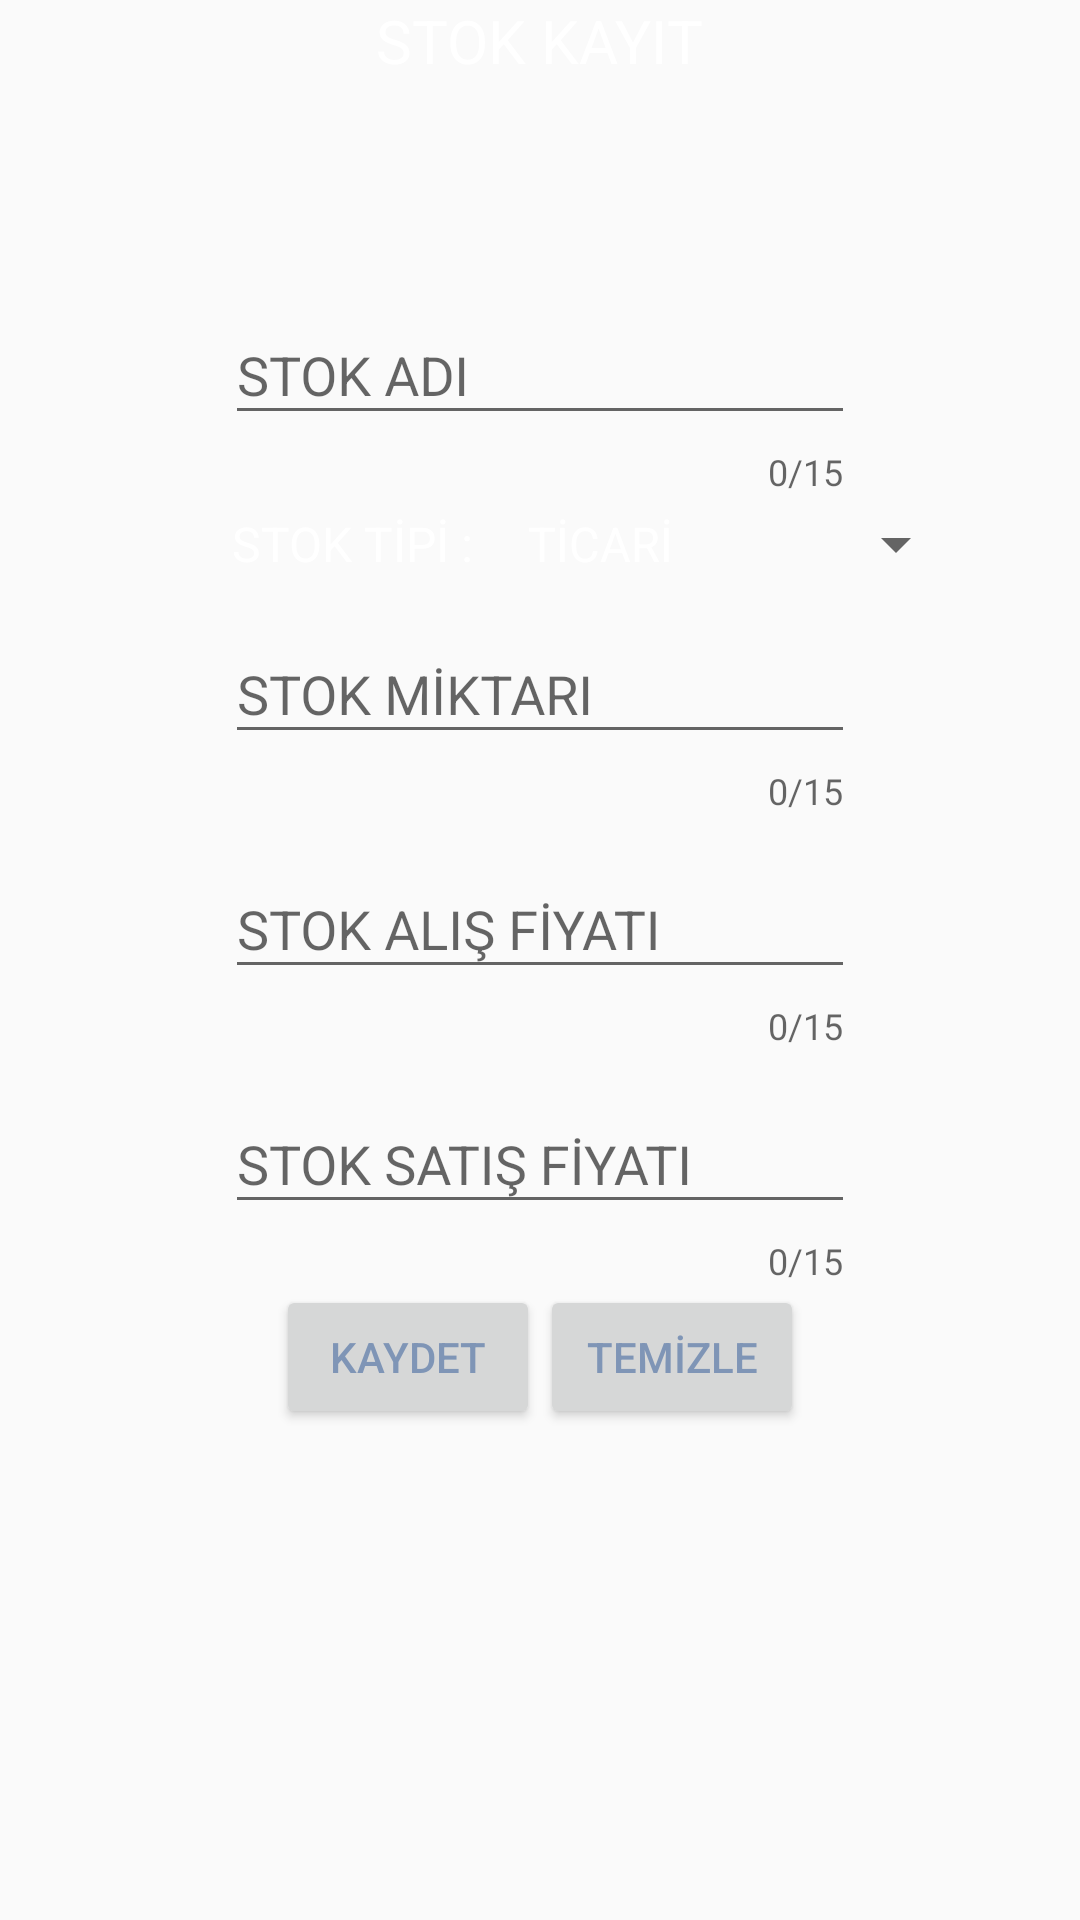

The Android layout XML behind this screen, and the referenced resources:
<!-- AndroidManifest.xml: application theme header -->
<!-- res/layout/fragment_store.xml -->
<?xml version="1.0" encoding="utf-8"?>
<LinearLayout xmlns:android="http://schemas.android.com/apk/res/android"
    android:layout_width="match_parent"
    android:layout_height="match_parent"
    xmlns:app="http://schemas.android.com/apk/res-auto"
    xmlns:tools="http://schemas.android.com/tools"
    android:orientation="vertical">

    <TextView
        android:layout_width="wrap_content"
        android:layout_height="wrap_content"
        android:text="STOK KAYIT"
        android:textSize="20sp"
        android:layout_gravity="center_horizontal"/>

    <android.support.design.widget.TextInputLayout
        android:id="@+id/store_name"
        android:layout_width="wrap_content"
        android:layout_height="wrap_content"
        android:layout_gravity="center_horizontal"
        app:counterEnabled="true"
        app:counterMaxLength="15"
        android:orientation="horizontal"
        app:hintTextAppearance="@style/TextAppearance.AppCompat.Medium"
        android:layout_marginTop="60dp" >

        <android.support.design.widget.TextInputEditText
            android:layout_width="wrap_content"
            android:layout_height="wrap_content"
            android:ems="10"
            android:hint="STOK ADI"
            android:textColor="@android:color/white"
            android:inputType="text"/>
    </android.support.design.widget.TextInputLayout>

    <LinearLayout
        android:layout_width="wrap_content"
        android:layout_height="wrap_content"
        android:orientation="horizontal"
        android:layout_gravity="center_horizontal">

        <TextView
            android:layout_width="wrap_content"
            android:layout_height="wrap_content"
            android:text="STOK TİPİ :"
            android:textSize="16sp"
            android:layout_marginLeft="40dp"
            android:layout_marginTop="4dp"/>

        <Spinner
            android:id="@+id/store_spinner"
            android:layout_width="wrap_content"
            android:layout_height="wrap_content"
            android:prompt="@string/spinnerprompt"
            android:entries="@array/spinnerlist"
            android:spinnerMode="dialog"
            android:layout_marginLeft="10dp"
            android:layout_marginTop="4dp"></Spinner>

    </LinearLayout>

    <android.support.design.widget.TextInputLayout
        android:id="@+id/store_count"
        android:layout_width="wrap_content"
        android:layout_height="wrap_content"
        android:layout_gravity="center_horizontal"
        app:counterEnabled="true"
        app:counterMaxLength="15"
        android:orientation="horizontal"
        app:hintTextAppearance="@style/TextAppearance.AppCompat.Medium">

        <android.support.design.widget.TextInputEditText
            android:layout_width="wrap_content"
            android:layout_height="wrap_content"
            android:ems="10"
            android:hint="STOK MİKTARI"
            android:textColor="@android:color/white"
            android:inputType="number"/>

    </android.support.design.widget.TextInputLayout>

    <android.support.design.widget.TextInputLayout
        android:id="@+id/store_alışvalue"
        android:layout_width="wrap_content"
        android:layout_height="wrap_content"
        android:layout_gravity="center_horizontal"
        android:orientation="horizontal"
        app:hintTextAppearance="@style/TextAppearance.AppCompat.Medium"
        app:counterEnabled="true"
        app:counterMaxLength="15">

        <android.support.design.widget.TextInputEditText
            android:layout_width="wrap_content"
            android:layout_height="wrap_content"
            android:ems="10"
            android:hint="STOK ALIŞ FİYATI"
            android:textColor="@android:color/white"
            android:inputType="number"/>

    </android.support.design.widget.TextInputLayout>

    <android.support.design.widget.TextInputLayout
        android:id="@+id/store_value"
        android:layout_width="wrap_content"
        android:layout_height="wrap_content"
        android:layout_gravity="center_horizontal"
        android:orientation="horizontal"
        app:hintTextAppearance="@style/TextAppearance.AppCompat.Medium"
        app:counterEnabled="true"
        app:counterMaxLength="15">

        <android.support.design.widget.TextInputEditText
            android:layout_width="wrap_content"
            android:layout_height="wrap_content"
            android:ems="10"
            android:hint="STOK SATIŞ FİYATI"
            android:textColor="@android:color/white"
            android:inputType="number"/>

    </android.support.design.widget.TextInputLayout>

    <LinearLayout
        android:layout_width="match_parent"
        android:layout_height="wrap_content"
        android:gravity="center_horizontal">

        <android.support.v7.widget.AppCompatButton
            android:id="@+id/store_save"
            android:layout_width="wrap_content"
            android:layout_height="wrap_content"
            android:text="KAYDET"
            android:textColor="@color/colorLigthBlue"/>

        <android.support.v7.widget.AppCompatButton
            android:id="@+id/store_clear"
            android:layout_width="wrap_content"
            android:layout_height="wrap_content"
            android:text="TEMİZLE"
            android:textColor="@color/colorLigthBlue"/>

    </LinearLayout>

</LinearLayout>
<!-- resources referenced by this layout -->
<resources>
  <string-array name="spinnerlist">
          <item>TİCARİ</item>
          <item>HAMMADDE</item>
      </string-array>
  <color name="colorLigthBlue">#7f95b6</color>
  <string name="spinnerprompt">STOK TİPİNİ SEÇİNİZ</string>
  <style name="header" parent="AppTheme">
  
          <item name="android:statusBarColor">@color/colorDarkBlue</item>
          <item name="android:textColor">@android:color/white</item>
          <item name="android:editTextColor">@android:color/holo_blue_dark</item>
  
      </style>
  <style name="AppTheme" parent="Theme.AppCompat.Light.DarkActionBar">
          
          <item name="colorPrimary">@android:color/holo_blue_dark</item>
          <item name="colorPrimaryDark">@color/colorPrimary</item>
          <item name="colorAccent">@android:color/holo_blue_dark</item>
      </style>
  <color name="colorDarkBlue">#206084</color>
  <color name="colorPrimary">#008577</color>
</resources>
